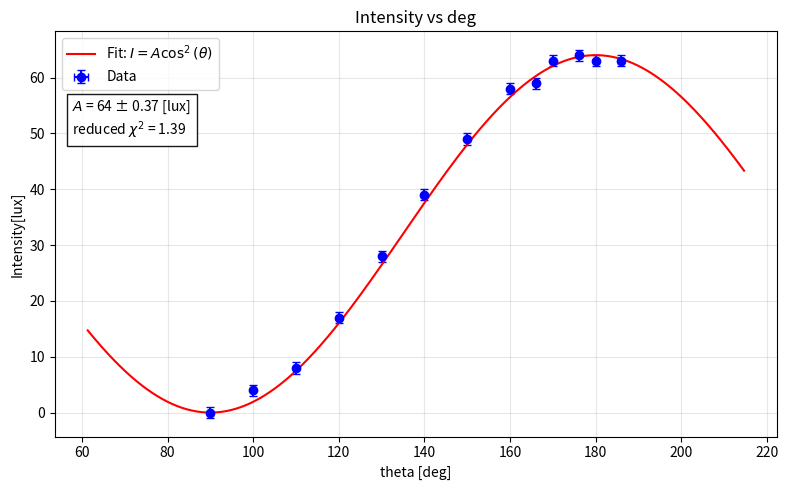
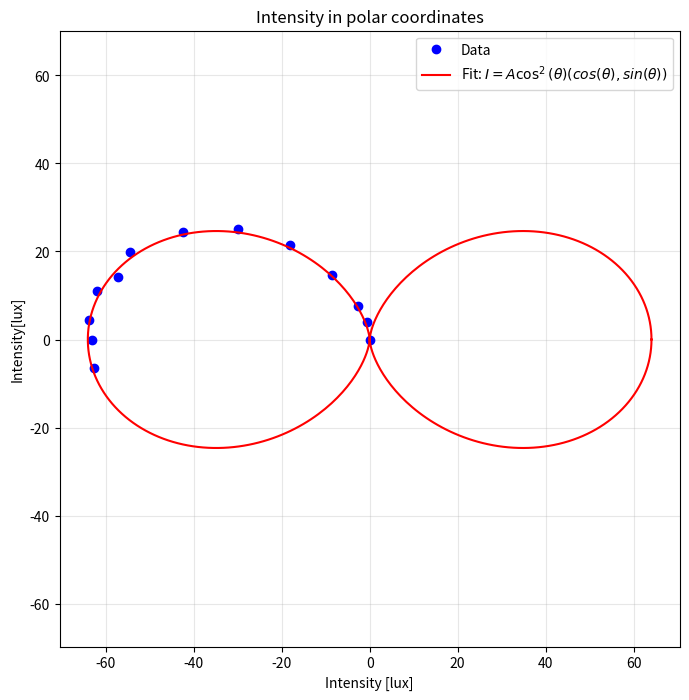

Here is the Python script that generated these plots, in order:
import matplotlib.pyplot as plt
import numpy as np
from scipy.odr import ODR, Model, RealData

x = np.deg2rad(np.array([140, 150, 160, 170, 180,190,200,210,216,220,226,230,236])-50)
y = np.array([0, 4, 8, 17, 28,39,49,58,59,63,64,63,63])


x_err = np.deg2rad(np.array([2, 2, 2, 2, 2, 2, 2, 2, 2, 2, 2,2,2]))
y_err = np.array([1, 1, 1, 1, 1, 1, 1, 1, 1, 1, 1,1,1])

def model(x, A):
    return A*np.cos(x)**2

p0 = [0.1] # Initial guess for A

odr_model = Model(lambda beta, x_vals: model(x_vals, beta[0]))
data = RealData(x, y, sx=x_err, sy=y_err)
odr = ODR(data, odr_model, beta0=p0)
out = odr.run()

A_fit = out.beta[0]
A_unc = out.sd_beta[0]

x_fit = np.linspace(x.min() - 0.5, x.max() + 0.5, 400)
y_fit = model(x_fit, A_fit)

residuals = y - model(x, A_fit)
chi2 = np.sum((residuals / y_err) ** 2)
dof = len(y) - len(out.beta)
red_chi2 = chi2 / dof

fig, ax = plt.subplots(figsize=(8, 5))
ax.errorbar(np.rad2deg(x), y, yerr=y_err, xerr=x_err, fmt='o', capsize=3, color='blue', label='Data')
ax.plot(np.rad2deg(x_fit), y_fit, color='red', label=r'Fit: $I = A\cos^2(\theta)$')
ax.set_xlabel('theta [deg]')
ax.set_ylabel('Intensity[lux]')
ax.set_title('Intensity vs deg')
ax.grid(True, alpha=0.3)
ax.text(
    0.024,
    0.73,
    f'$A$ = {A_fit:.3g} ± {A_unc:.3g} [lux]\n'
    f'reduced $\\chi^2$ = {red_chi2:.3g}',
    transform=ax.transAxes,
    va='bottom',
    bbox=dict(facecolor='white', alpha=0.9, edgecolor='black')
)
ax.legend(loc='best')

plt.tight_layout()
plt.show()

fig, ax2 = plt.subplots(figsize=(8, 8))
ax2.set_xlabel('Intensity [lux]')
ax2.set_ylabel('Intensity[lux]')
ax2.set_title('Intensity in polar coordinates')
ax2.grid(True, alpha=0.3)
deg = np.linspace(0, 2*np.pi, 400)
r_full = model(deg, A_fit)
polarX = r_full*np.cos(deg)
polarY = r_full*np.sin(deg)

data_polarX = y * np.cos(x)
data_polarY = y * np.sin(x)
ax2.plot(data_polarX, data_polarY, 'o', color='blue', label='Data')

ax2.plot(polarX, polarY, color='red', label=r'Fit: $I = A\cos^2(\theta)(cos(\theta),sin(\theta))$')
ax2.legend()
ax2.axis('equal')
plt.show()
